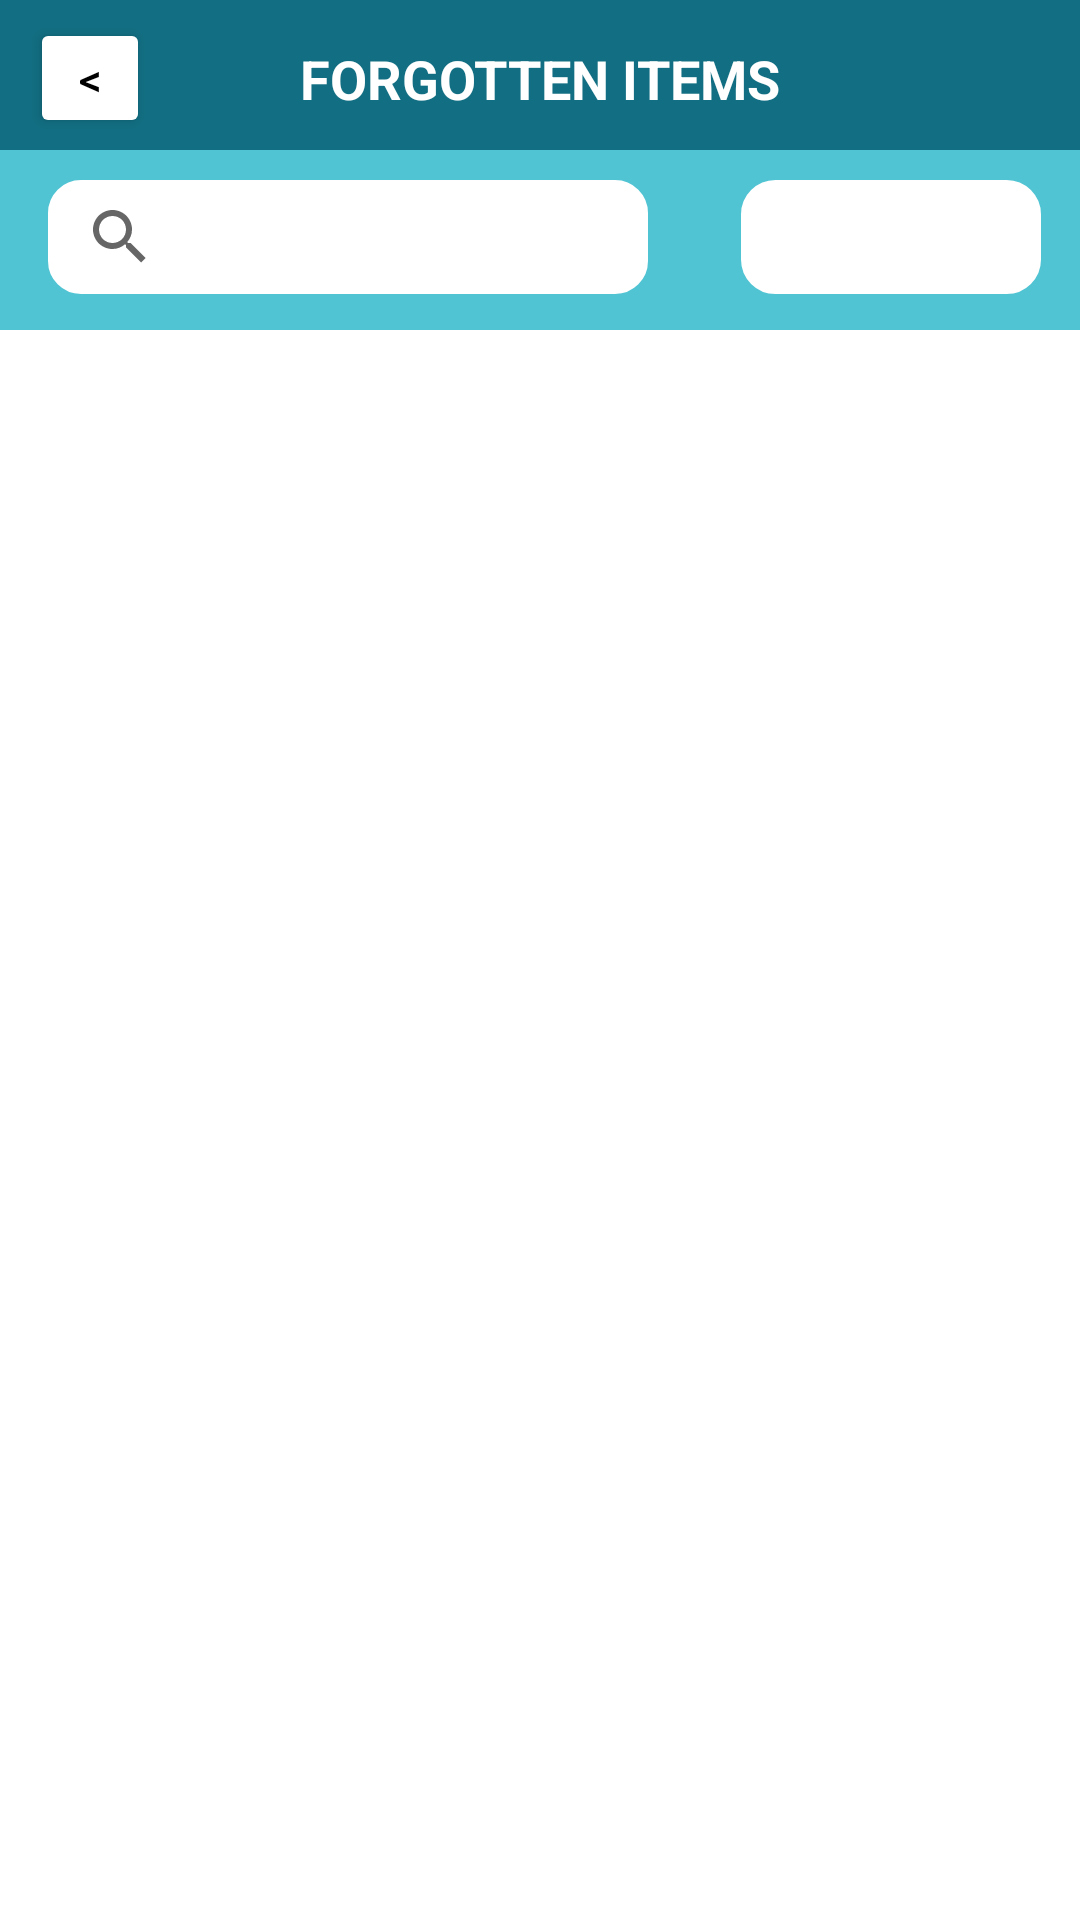

Here is an Android app screen rendered from its layout file. Give the layout XML and the strings, colors and styles it references.
<!-- AndroidManifest.xml: application theme Theme.IFind -->
<!-- res/layout/activity_forgotten_view.xml -->
<RelativeLayout
    xmlns:android="http://schemas.android.com/apk/res/android"
    xmlns:app="http://schemas.android.com/apk/res-auto"
    xmlns:tools="http://schemas.android.com/tools"
    android:layout_width="match_parent"
    android:layout_height="match_parent"
    tools:context=".ForgottenView">


    <Button
        android:id="@+id/back"
        android:layout_width="40dp"
        android:layout_height="40dp"
        android:layout_alignParentTop="true"
        android:layout_alignParentStart="true"
        android:layout_gravity="center_horizontal"
        android:layout_marginStart="10dp"
        android:layout_marginTop="6dp"
        android:layout_marginEnd="10dp"
        android:layout_marginBottom="10dp"
        android:backgroundTint="@android:color/white"
        android:text="@string/bck"
        android:textSize="15sp"
        android:textColor="@color/black"/>

    <TextView
        android:id="@+id/hed"
        android:layout_width="match_parent"
        android:layout_height="50dp"
        android:layout_alignParentTop="true"
        android:background="@drawable/rectangle_blue" />

    <TextView
        android:layout_width="wrap_content"
        android:layout_height="wrap_content"
        android:layout_centerHorizontal="true"
        android:layout_marginStart="14dp"
        android:layout_marginTop="14dp"
        android:layout_marginEnd="14dp"
        android:layout_marginBottom="14dp"
        android:text="FORGOTTEN ITEMS"
        android:textColor="#FFFFFF"
        android:textSize="18sp"
        android:textStyle="bold"
        />


    <LinearLayout
        android:id="@+id/linear"
        android:layout_width="match_parent"
        android:layout_height="60dp"
        android:background="@color/bg_light"
        android:layout_below="@+id/hed"
        android:orientation="horizontal"
        tools:layout_editor_absoluteX="1dp"
        tools:layout_editor_absoluteY="1dp"
        tools:ignore="MissingConstraints">

        <android.widget.SearchView
            android:id="@+id/search"
            android:layout_width="200dp"
            android:layout_height="38dp"
            android:layout_marginStart="16dp"
            android:layout_marginTop="10dp"
            android:layout_marginEnd="16dp"
            android:background="@drawable/searchbar"
            android:backgroundTint="@color/white"
            android:focusable="false"
            app:closeIcon="@drawable/clear_icon"
            app:iconifiedByDefault="false"
            app:layout_constraintEnd_toEndOf="parent"
            app:layout_constraintTop_toTopOf="parent"
            app:queryHint="Search..."
            app:searchHintIcon="@null"
            app:searchIcon="@drawable/search_icon"
            tools:ignore="MissingConstraints" />

        <Spinner
            android:id="@+id/filter_spinner"
            android:layout_width="100dp"
            android:layout_height="38dp"
            android:prompt="@string/filter_prompt"
            android:layout_marginTop="10dp"
            android:layout_marginStart="15dp"
            android:backgroundTint="@color/white"
            android:background="@drawable/spinner_layout"
            android:textAlignment="center"/>

    </LinearLayout>

    <androidx.recyclerview.widget.RecyclerView
        android:id="@+id/recyclerView"
        android:layout_width="match_parent"
        android:layout_height="wrap_content"
        android:layout_below="@+id/linear"
        android:layout_marginTop="8dp"
        android:scrollbars="vertical"
        app:layout_constraintEnd_toEndOf="parent"
        app:layout_constraintStart_toStartOf="parent"
        app:layout_constraintTop_toBottomOf="@+id/hed"
        tools:ignore="MissingConstraints">

    </androidx.recyclerview.widget.RecyclerView>

</RelativeLayout>
<!-- resources referenced by this layout -->
<resources>
  <color name="bg_light">#51C4D3</color>
  <color name="black">#FF000000</color>
  <color name="white">#FFFFFF</color>
  <!-- drawable clear_icon (drawable) -->
  <vector android:height="24dp" android:tint="#293CE1"
      android:viewportHeight="24" android:viewportWidth="24"
      android:width="24dp" xmlns:android="http://schemas.android.com/apk/res/android">
      <path android:fillColor="@android:color/white" android:pathData="M19,6.41L17.59,5 12,10.59 6.41,5 5,6.41 10.59,12 5,17.59 6.41,19 12,13.41 17.59,19 19,17.59 13.41,12z"/>
  </vector>
  <!-- drawable rectangle_blue (drawable) -->
  <?xml version="1.0" encoding="utf-8"?>
  <selector xmlns:android="http://schemas.android.com/apk/res/android">
      <item>
          <shape android:shape="rectangle">
              <solid android:color="#126E82" />
              <corner android:radius="4dp"/>
  
              <size android:height="48dp"
                  android:width="48dp" />
          </shape>
      </item>
  
  </selector>
  <!-- drawable search_icon (drawable) -->
  <vector android:height="24dp" android:tint="#293CE1"
      android:viewportHeight="24" android:viewportWidth="24"
      android:width="24dp" xmlns:android="http://schemas.android.com/apk/res/android">
      <path android:fillColor="@android:color/white" android:pathData="M15.5,14h-0.79l-0.28,-0.27C15.41,12.59 16,11.11 16,9.5 16,5.91 13.09,3 9.5,3S3,5.91 3,9.5 5.91,16 9.5,16c1.61,0 3.09,-0.59 4.23,-1.57l0.27,0.28v0.79l5,4.99L20.49,19l-4.99,-5zM9.5,14C7.01,14 5,11.99 5,9.5S7.01,5 9.5,5 14,7.01 14,9.5 11.99,14 9.5,14z"/>
  </vector>
  <!-- drawable searchbar (drawable) -->
  <?xml version="1.0" encoding="utf-8"?>
  <shape xmlns:android="http://schemas.android.com/apk/res/android" android:shape="rectangle">
  
      <stroke
          android:width="2dp"
          android:color="#FFFFFF"/>
  
      <corners
          android:radius="10dp"/>
  
  </shape>
  <!-- drawable spinner_layout (drawable) -->
  <?xml version="1.0" encoding="utf-8"?>
  <selector xmlns:android="http://schemas.android.com/apk/res/android">
      <item>
          <shape android:shape="rectangle">
              <corners android:radius="10dp"/>
              <solid android:color="@color/white"/>
              <stroke android:color="@color/white"
                  android:width="3dp"/>
              <size android:height="48dp"
                  android:width="48dp" />
          </shape>
      </item>
  </selector>
  <string name="bck">&lt;</string>
  <string name="filter_prompt">All</string>
  <style name="Theme.IFind" parent="Theme.MaterialComponents.DayNight.NoActionBar">
          
          <item name="colorPrimary">#293CE2</item>
          <item name="colorPrimaryVariant">@color/purple_700</item>
          <item name="colorOnPrimary">@color/white</item>
          
          <item name="colorSecondary">@color/teal_200</item>
          <item name="colorSecondaryVariant">@color/teal_700</item>
          <item name="colorOnSecondary">@color/black</item>
          
          <item name="android:statusBarColor">#293CE2</item>
          
      </style>
  <color name="purple_700">#FF3700B3</color>
  <color name="teal_200">#FF03DAC5</color>
  <color name="teal_700">#FF018786</color>
</resources>
